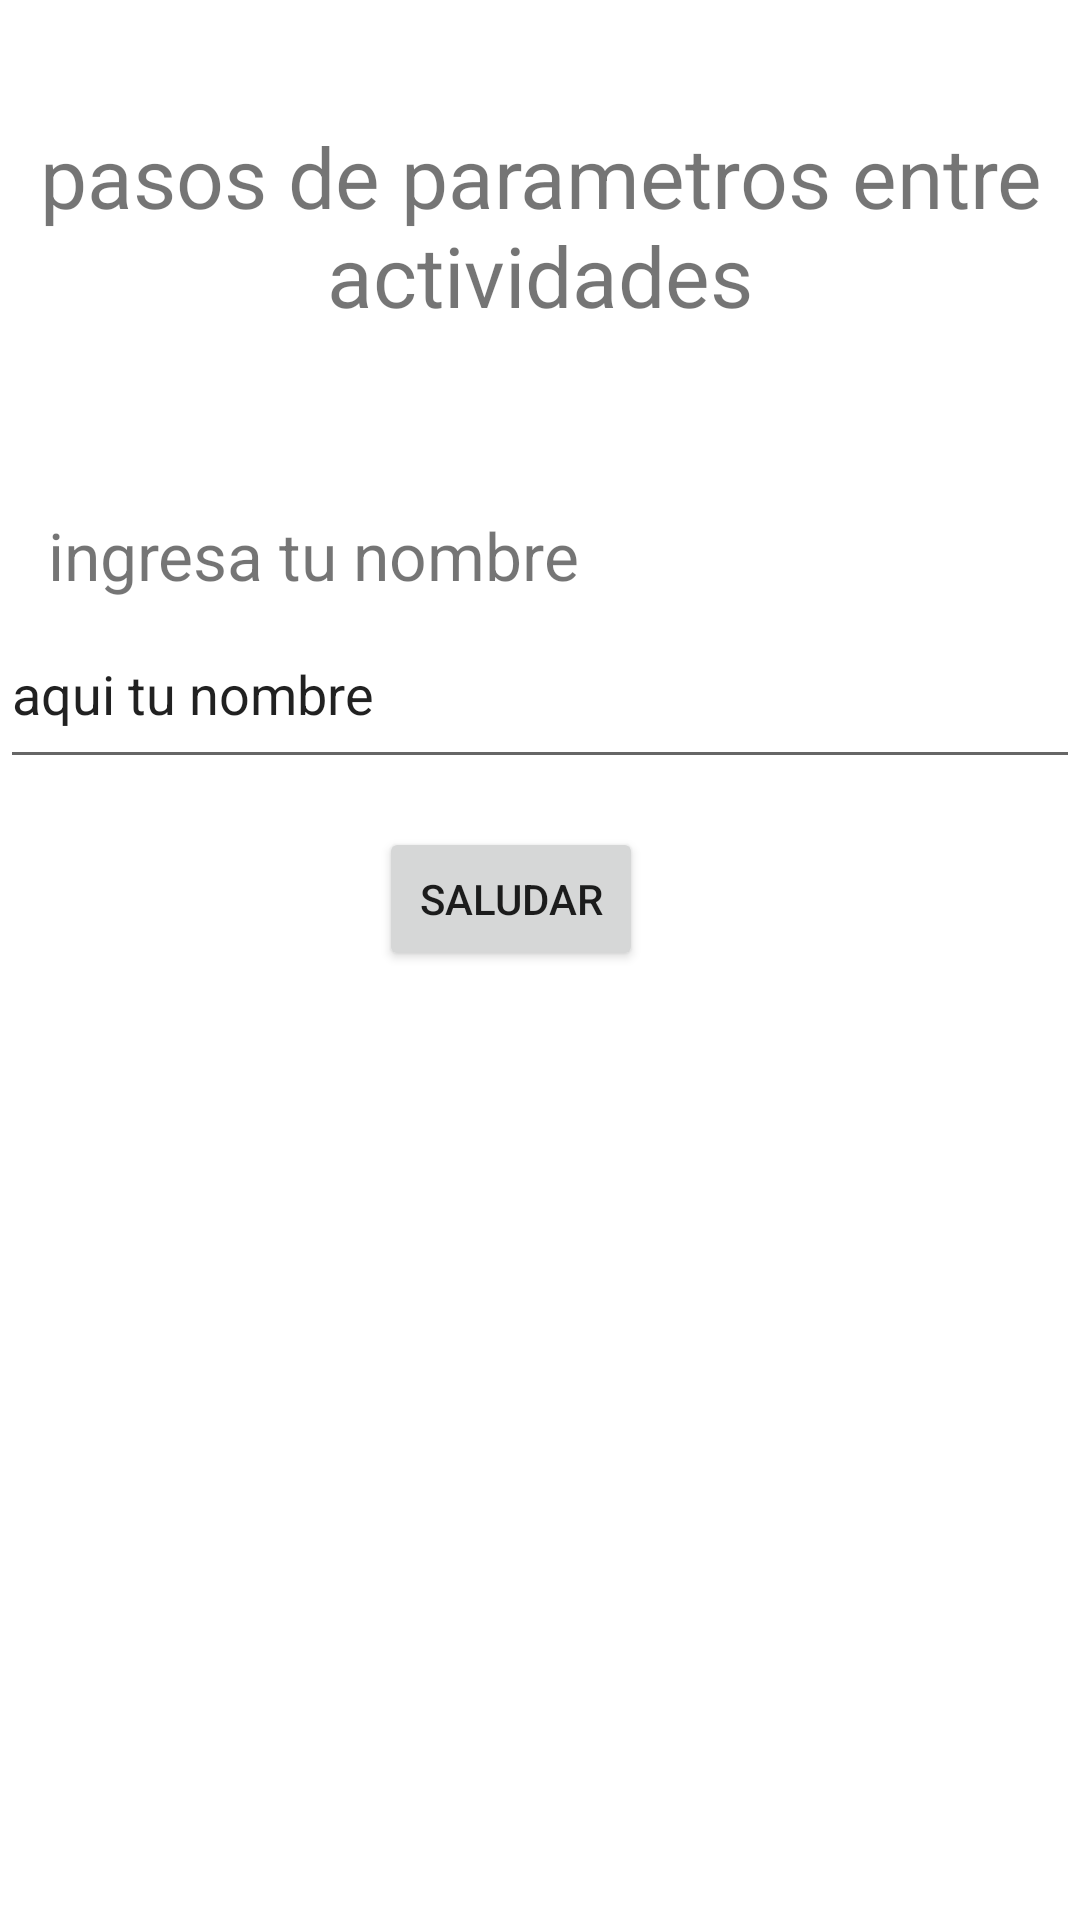

This screen was rendered from an Android layout file. Write that file and the resources it references.
<!-- AndroidManifest.xml: application theme Theme.TSDMH_7S21_252_ZHKV_P1E4 -->
<!-- res/layout/activity_principal.xml -->
<?xml version="1.0" encoding="utf-8"?>
<androidx.constraintlayout.widget.ConstraintLayout xmlns:android="http://schemas.android.com/apk/res/android"
    xmlns:app="http://schemas.android.com/apk/res-auto"
    xmlns:tools="http://schemas.android.com/tools"
    android:id="@+id/main"
    android:layout_width="match_parent"
    android:layout_height="match_parent"
    tools:context=".PrincipalActivity">

    <TextView
        android:id="@+id/textView"
        android:layout_width="wrap_content"
        android:layout_height="wrap_content"
        android:layout_marginTop="40dp"
        android:gravity="center"
        android:text="@string/p1titulo"
        android:textSize="28sp"
        app:layout_constraintEnd_toEndOf="parent"
        app:layout_constraintHorizontal_bias="0.498"
        app:layout_constraintStart_toStartOf="parent"
        app:layout_constraintTop_toTopOf="parent" />

    <TextView
        android:id="@+id/textView2"
        android:layout_width="wrap_content"
        android:layout_height="wrap_content"
        android:layout_marginStart="16dp"
        android:layout_marginTop="60dp"
        android:text="@string/p1lbl1"
        android:textSize="22sp"
        app:layout_constraintStart_toStartOf="parent"
        app:layout_constraintTop_toBottomOf="@+id/textView" />

    <Button
        android:id="@+id/p1btn1"
        android:layout_width="wrap_content"
        android:layout_height="wrap_content"
        android:layout_marginTop="16dp"
        android:onClick="OnClickboton"
        android:text="@string/p1btn1"
        app:layout_constraintEnd_toEndOf="parent"
        app:layout_constraintHorizontal_bias="0.464"
        app:layout_constraintStart_toStartOf="parent"
        app:layout_constraintTop_toBottomOf="@+id/txtnombre" />

    <EditText
        android:id="@+id/txtnombre"
        android:layout_width="0dp"
        android:layout_height="60dp"
        android:autofillHints="@string/p1h1"
        android:ems="10"
        android:hint="@string/p1h1"
        android:inputType="text"
        android:text="@string/p1h1"
        app:layout_constraintEnd_toEndOf="parent"
        app:layout_constraintStart_toStartOf="parent"
        app:layout_constraintTop_toBottomOf="@+id/textView2" />
</androidx.constraintlayout.widget.ConstraintLayout>
<!-- resources referenced by this layout -->
<resources>
  <string name="p1btn1">saludar</string>
  <string name="p1h1">aqui tu nombre</string>
  <string name="p1lbl1">ingresa tu nombre</string>
  <string name="p1titulo">pasos de parametros entre actividades</string>
  <style name="Theme.TSDMH_7S21_252_ZHKV_P1E4" parent="Theme.MaterialComponents.DayNight.DarkActionBar">
          
          <item name="colorPrimary">@color/purple_500</item>
          <item name="colorPrimaryVariant">@color/purple_700</item>
          <item name="colorOnPrimary">@color/white</item>
          
          <item name="colorSecondary">@color/teal_200</item>
          <item name="colorSecondaryVariant">@color/teal_700</item>
          <item name="colorOnSecondary">@color/black</item>
          
          <item name="android:statusBarColor">?attr/colorPrimaryVariant</item>
          
      </style>
  <!-- not gathered from this repository: default colours our renderer supplied (Android Studio template values) -->
  <color name="purple_500">#FF6200EE</color>
  <color name="purple_700">#FF3700B3</color>
  <color name="teal_200">#FF03DAC5</color>
  <color name="teal_700">#FF018786</color>
  <color name="black">#FF000000</color>
  <color name="white">#FFFFFFFF</color>
</resources>
